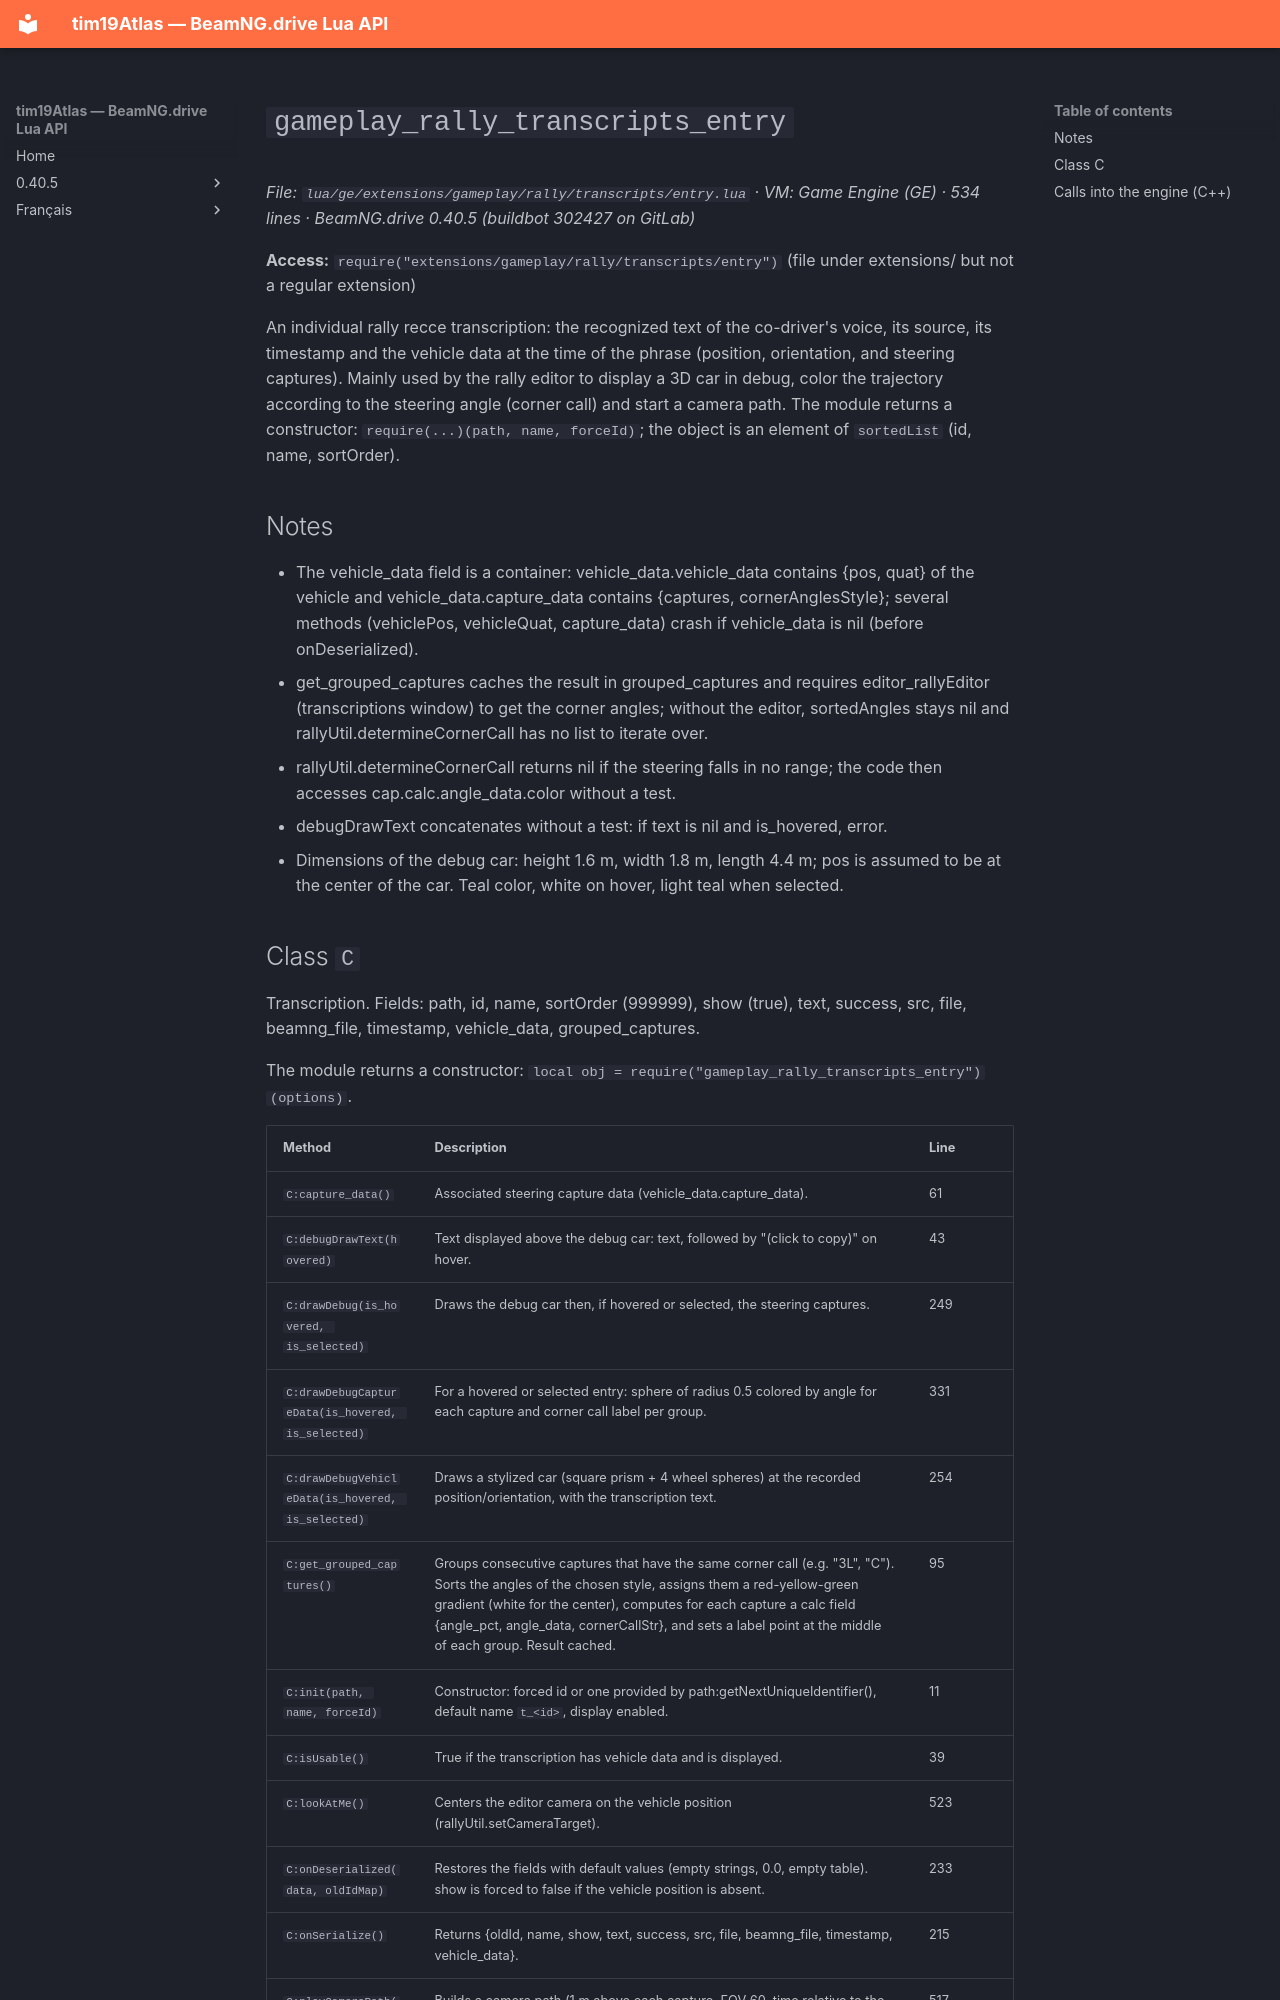

repository: Tim0219800/beamng-lua-atlas · page: 0.40.5/ge/extensions/gameplay/rally/transcripts/entry.html · generator: mkdocs

# `gameplay_rally_transcripts_entry`

*File: `lua/ge/extensions/gameplay/rally/transcripts/entry.lua` · VM: Game Engine (GE) · 534 lines · BeamNG.drive 0.40.5 (buildbot 302427 on GitLab)*

**Access:** `require("extensions/gameplay/rally/transcripts/entry")` (file under extensions/ but not a regular extension)

An individual rally recce transcription: the recognized text of the co-driver's voice, its source, its timestamp and the vehicle data at the time of the phrase (position, orientation, and steering captures). Mainly used by the rally editor to display a 3D car in debug, color the trajectory according to the steering angle (corner call) and start a camera path. The module returns a constructor: `require(...)(path, name, forceId)`; the object is an element of `sortedList` (id, name, sortOrder).

## Notes

- The vehicle_data field is a container: vehicle_data.vehicle_data contains {pos, quat} of the vehicle and vehicle_data.capture_data contains {captures, cornerAnglesStyle}; several methods (vehiclePos, vehicleQuat, capture_data) crash if vehicle_data is nil (before onDeserialized).
- get_grouped_captures caches the result in grouped_captures and requires editor_rallyEditor (transcriptions window) to get the corner angles; without the editor, sortedAngles stays nil and rallyUtil.determineCornerCall has no list to iterate over.
- rallyUtil.determineCornerCall returns nil if the steering falls in no range; the code then accesses cap.calc.angle_data.color without a test.
- debugDrawText concatenates without a test: if text is nil and is_hovered, error.
- Dimensions of the debug car: height 1.6 m, width 1.8 m, length 4.4 m; pos is assumed to be at the center of the car. Teal color, white on hover, light teal when selected.
